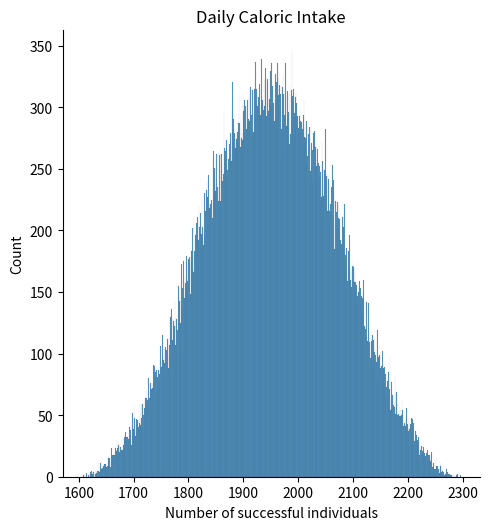

Write the Python code that produced this figure.
# -*- coding: utf-8 -*-
"""
Created on Tue Jul 26 14:12:09 2022

[redacted]
"""
import numpy as np
import matplotlib.pyplot as plt
import seaborn as sns
import statistics

dailyCalories = []

def disPlot(calories, title, xlabel):
    calories.sort()
    fig = sns.displot(calories, bins=(int(calories[-1]) - int(calories[0])))
    plt.title(title)
    plt.xlabel("Number of successful individuals")
    
    plt.show()
    return fig


for i in range(0,100000):
    dailyCalories.append(np.random.randint(300,500) +\
                         np.random.randint(500,800) + \
                         np.random.randint(800,1000))

disPlot(dailyCalories, 'Daily Caloric Intake', 'Count')

caloricMean = statistics.mean(dailyCalories)
caloricStDev = statistics.stdev(dailyCalories)
print("Mean: {}\nStDev: {}".format(caloricMean, caloricStDev))
